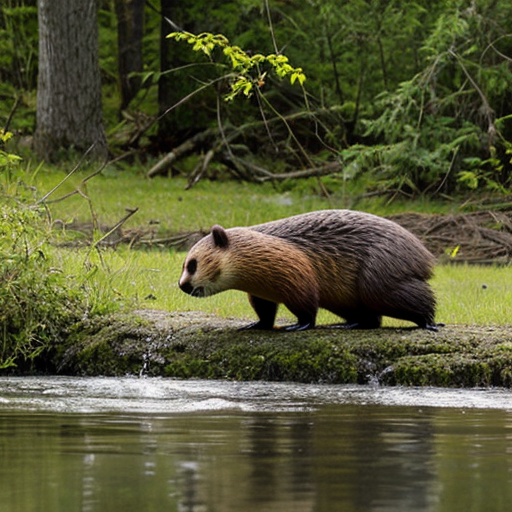
Generation parameters embedded in this image by AUTOMATIC1111 Stable Diffusion web UI or a fork of it (Forge, ...) (PNG 'parameters' text chunk):
beaver
Negative prompt: person, human, men, women, painting, cartoon, anime, comic
Steps: 20, Sampler: DPM++ 2M, Schedule type: Karras, CFG scale: 7, Seed: 3693399750, Size: 512x512, Model hash: 463d6a9fe8, Model: absolutereality_v181, VAE hash: 235745af8d, VAE: vae-ft-mse-840000-ema-pruned.ckpt, Version: v1.10.1